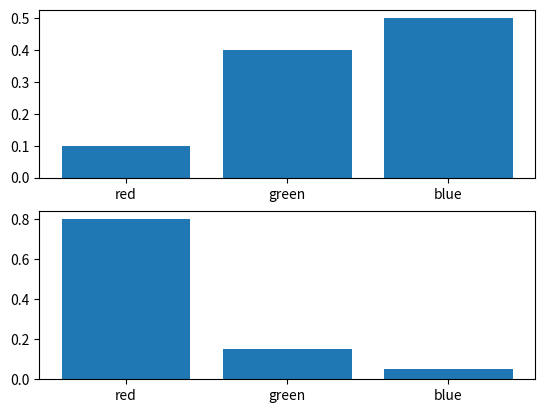

Python code for this plot:
from math import log2


# plot of distributions
from matplotlib import pyplot
# define distributions
events = ['red', 'green', 'blue']
p = [0.10, 0.40, 0.50]
q = [0.80, 0.15, 0.05]
print('P=%.3f Q=%.3f' % (sum(p), sum(q)))
# plot first distribution
pyplot.subplot(2,1,1)
pyplot.bar(events, p)
# plot second distribution
pyplot.subplot(2,1,2)
pyplot.bar(events, q)
# show the plot
pyplot.show()

# calculate the kl divergence
def kl_divergence(p, q):
	return sum(p[i] * log2(p[i]/q[i]) for i in range(len(p)))

# calculate (P || Q)
kl_pq = kl_divergence(p, q)
print('KL(P || Q): %.3f bits' % kl_pq)
# calculate (Q || P)
kl_qp = kl_divergence(q, p)
print('KL(Q || P): %.3f bits' % kl_qp)

